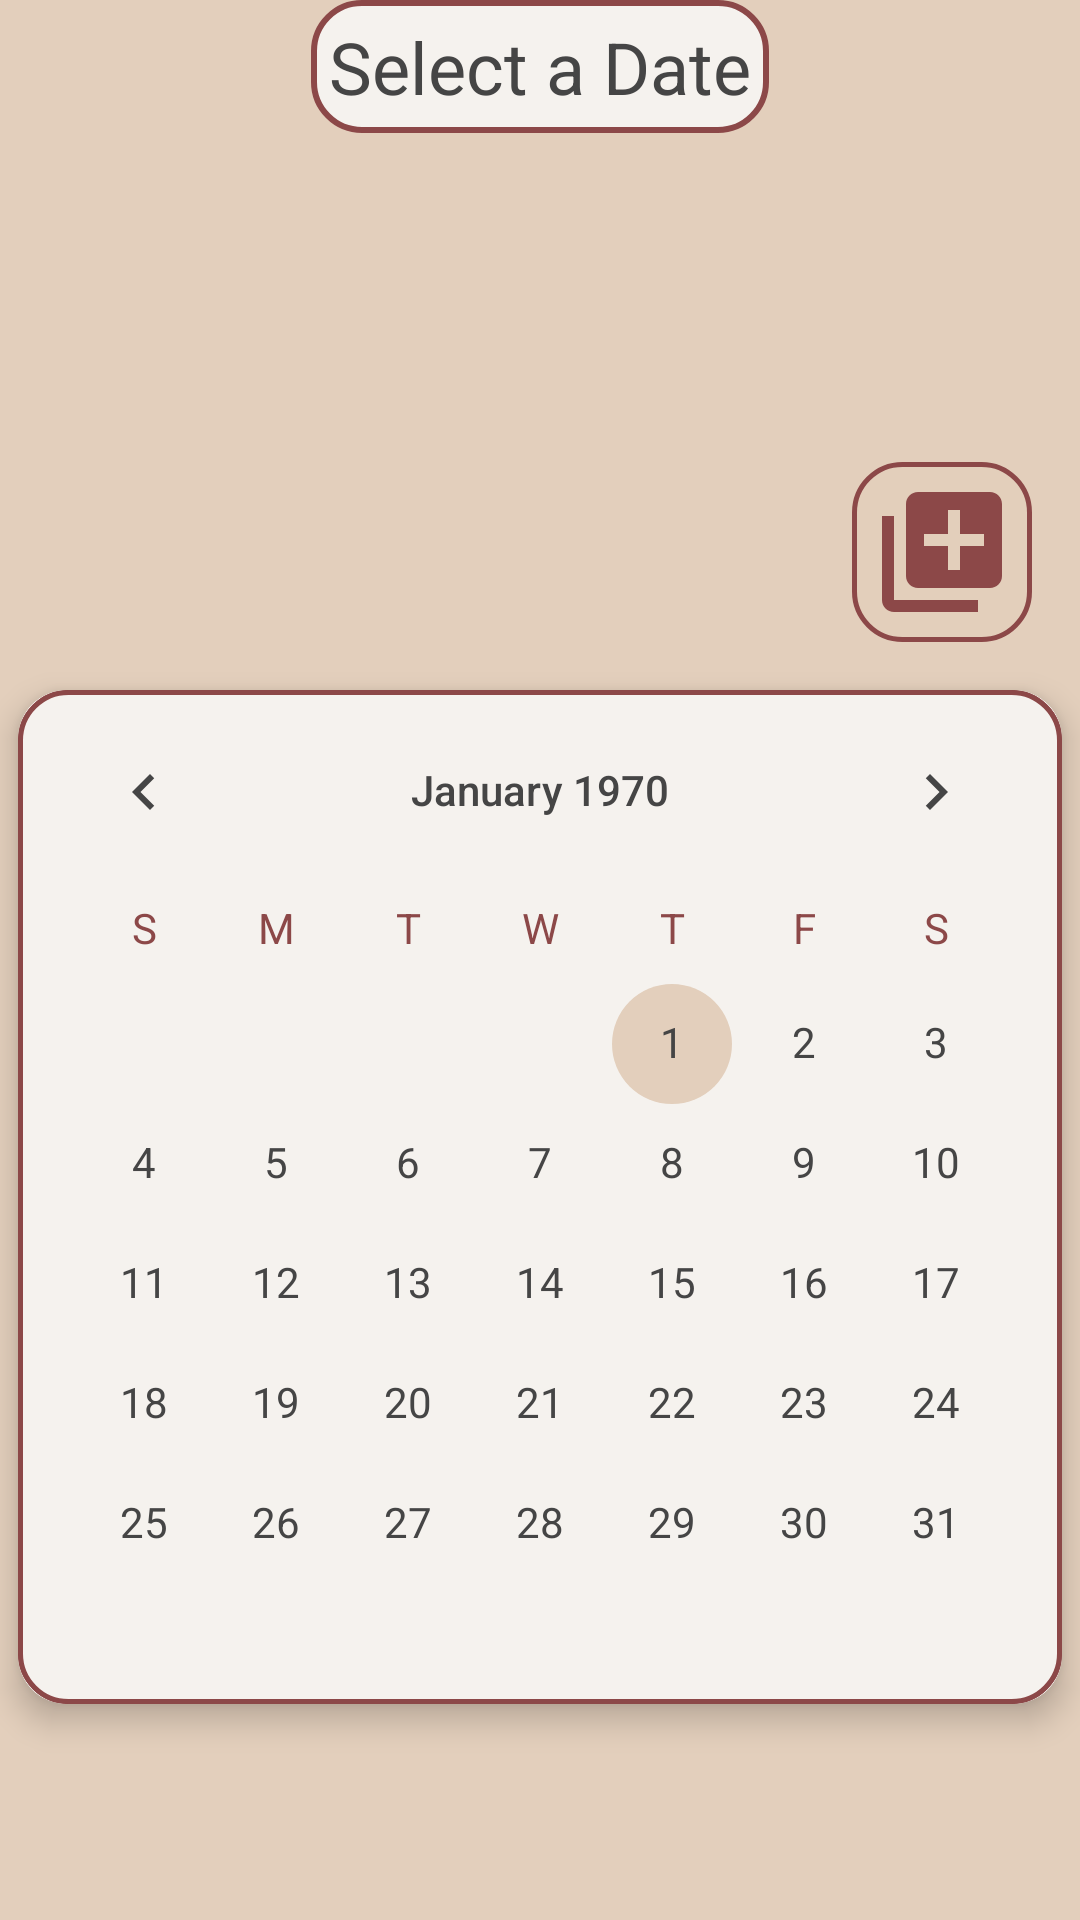

This screen was rendered from an Android layout file. Write that file and the resources it references.
<!-- AndroidManifest.xml: application theme Theme.Mealy -->
<!-- res/layout/fragment_home.xml -->
<?xml version="1.0" encoding="utf-8"?>
<androidx.constraintlayout.widget.ConstraintLayout xmlns:android="http://schemas.android.com/apk/res/android"
    xmlns:app="http://schemas.android.com/apk/res-auto"
    xmlns:tools="http://schemas.android.com/tools"
    android:layout_width="match_parent"
    android:layout_height="match_parent"
    tools:context=".ui.home.HomeFragment">

    <LinearLayout
        android:id="@+id/textLayout"
        android:layout_width="wrap_content"
        android:layout_height="wrap_content"
        android:orientation="horizontal"
        android:background="@drawable/listitem"
        app:layout_constraintStart_toStartOf="parent"
        app:layout_constraintTop_toTopOf="parent"
        app:layout_constraintEnd_toEndOf="parent">
        <TextView
            android:id="@+id/date_view"
            android:layout_width="match_parent"
            android:layout_height="wrap_content"
            android:textAlignment="center"
            android:textSize="24sp"
            android:text="Select a Date"
            android:padding="6sp"
            android:textColor="@color/dark_gray"/>
    </LinearLayout>

    <ListView
        android:id="@+id/mealplanlistview"
        android:layout_width="match_parent"
        android:layout_height="0sp"
        android:clickable="true"
        android:drawSelectorOnTop="true"
        android:scaleX="0.9"
        android:scaleY="0.9"
        app:layout_constraintEnd_toEndOf="parent"
        app:layout_constraintStart_toStartOf="parent"
        app:layout_constraintTop_toBottomOf="@id/textLayout"
        app:layout_constraintBottom_toTopOf="@id/cardCal"/>

    <androidx.cardview.widget.CardView
        android:id="@+id/cardCal"
        android:layout_width="wrap_content"
        android:layout_height="wrap_content"
        android:layout_marginBottom="?attr/actionBarSize"
        app:cardBackgroundColor="@color/accent_grey"
        app:cardCornerRadius="16sp"
        app:cardElevation="6sp"
        app:layout_constraintBottom_toBottomOf="parent"
        app:layout_constraintLeft_toLeftOf="parent"
        app:layout_constraintTop_toBottomOf="@+id/meal_button"
        app:layout_constraintRight_toRightOf="parent">

        <CalendarView
            android:id="@+id/calendar"
            android:layout_width="wrap_content"
            android:layout_height="wrap_content"
            android:background="@drawable/calendar_bg"
            android:dateTextAppearance="@style/CalenderViewDateCustomText"
            android:theme="@style/CalenderViewCustom"
            android:weekDayTextAppearance="@style/CalenderViewWeekCustomText"/>

    </androidx.cardview.widget.CardView>

    <ImageButton
        android:id="@+id/meal_button"
        android:layout_width="wrap_content"
        android:layout_height="wrap_content"
        android:src="@drawable/ic_baseline_library_add_24"
        android:background="@drawable/recipe_add_bg"
        android:padding="6sp"
        android:layout_marginBottom="16sp"
        app:layout_constraintBottom_toBottomOf="@id/mealplanlistview"
        app:layout_constraintEnd_toEndOf="@id/mealplanlistview"
        android:layout_marginEnd="16sp" />

</androidx.constraintlayout.widget.ConstraintLayout>
<!-- resources referenced by this layout -->
<resources>
  <color name="accent_grey">#FFF5F2EE</color>
  <color name="dark_gray">#454545</color>
  <!-- drawable calendar_bg (drawable) -->
  <?xml version="1.0" encoding="utf-8"?>
  <shape xmlns:android="http://schemas.android.com/apk/res/android"
      android:shape="rectangle">
      <solid android:color="@color/accent_grey" />
      <stroke
          android:color="@color/accent_red"
          android:width="1.5sp" />
      <corners android:radius="16sp"/>
  
  </shape>
  <!-- drawable ic_baseline_library_add_24 (drawable) -->
  <vector android:height="48sp" android:tint="@color/accent_red"
      android:viewportHeight="24" android:viewportWidth="24"
      android:width="48sp" xmlns:android="http://schemas.android.com/apk/res/android">
      <path android:fillColor="@android:color/white" android:pathData="M4,6L2,6v14c0,1.1 0.9,2 2,2h14v-2L4,20L4,6zM20,2L8,2c-1.1,0 -2,0.9 -2,2v12c0,1.1 0.9,2 2,2h12c1.1,0 2,-0.9 2,-2L22,4c0,-1.1 -0.9,-2 -2,-2zM19,11h-4v4h-2v-4L9,11L9,9h4L13,5h2v4h4v2z"/>
  </vector>
  <!-- drawable listitem (drawable) -->
  <?xml version="1.0" encoding="utf-8"?>
  <shape xmlns:android="http://schemas.android.com/apk/res/android"
      android:id="@+id/shape_my">
      <stroke android:width="2sp" android:color="@color/accent_red" />
      <corners android:radius="16sp" />
      <solid android:color="@color/accent_grey" />
  </shape>
  <!-- drawable recipe_add_bg (drawable) -->
  <?xml version="1.0" encoding="utf-8"?>
  <shape xmlns:android="http://schemas.android.com/apk/res/android"
      android:shape="rectangle">
      <solid android:color="@color/light_accent_grey" />
      <stroke
          android:color="@color/accent_red"
          android:width="1.5sp" />
      <corners android:radius="16sp"/>
  
  </shape>
  <style name="CalenderViewCustom" parent="Theme.AppCompat">
          <item name="android:textColorPrimary">@color/dark_gray</item>
          <item name="colorControlActivated">@color/background</item>
          <item name="android:textColorPrimaryInverse">@color/white</item>
      </style>
  <style name="CalenderViewDateCustomText" parent="android:TextAppearance.DeviceDefault.Small">
          <item name="android:textColor">@color/dark_gray</item>
      </style>
  <style name="CalenderViewWeekCustomText" parent="android:TextAppearance.DeviceDefault.Small">
          <item name="android:textColor">@color/accent_red</item>
      </style>
  <style name="Theme.Mealy" parent="Theme.MaterialComponents.DayNight.DarkActionBar">
          
          <item name="colorPrimary">@color/accent_red</item>
          <item name="colorPrimaryVariant">@color/accent_red</item>
          <item name="colorOnPrimary">@color/black</item>
          
          <item name="colorSecondary">@color/accent_grey</item>
          <item name="colorSecondaryVariant">@color/accent_grey</item>
          <item name="colorOnSecondary">@color/black</item>
          
          <item name="android:statusBarColor" tools:targetApi="l">?attr/colorPrimaryVariant</item>
          
          <item name="android:windowBackground">@color/background</item>
  
          <item name="android:headerBackground">@color/accent_red</item>
  
      </style>
  <color name="accent_red">#FF8C4848</color>
  <color name="light_accent_grey">#80E3CFBC</color>
  <color name="background">#FFE3CFBC</color>
  <color name="white">#FFFFFFFF</color>
  <color name="black">#FF000000</color>
</resources>
